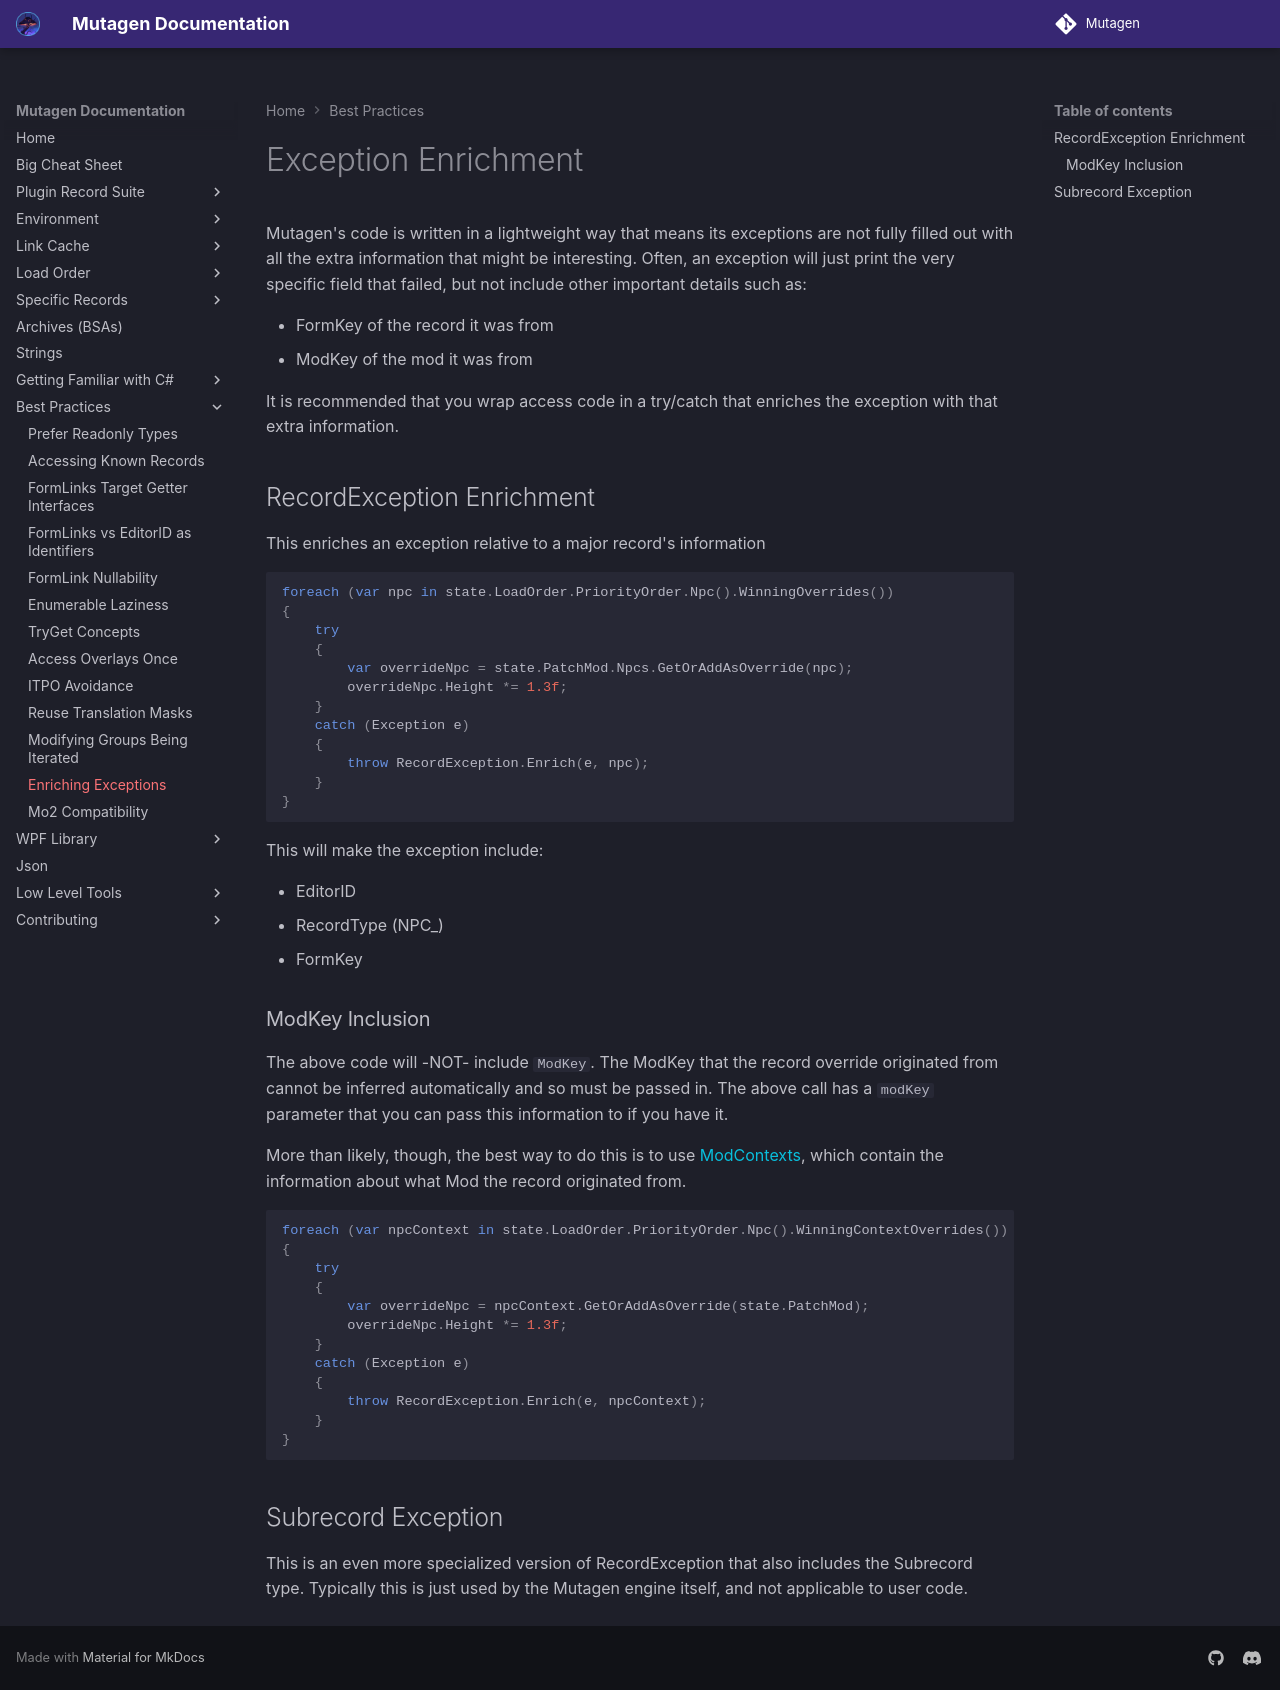

repository: Mutagen-Modding/Mutagen · page: best-practices/Enrich-Exceptions/index.html · generator: mkdocs

# Exception Enrichment

Mutagen's code is written in a lightweight way that means its exceptions are not fully filled out with all the extra information that might be interesting.   Often, an exception will just print the very specific field that failed, but not include other important details such as:

- FormKey of the record it was from
- ModKey of the mod it was from

It is recommended that you wrap access code in a try/catch that enriches the exception with that extra information. 

## RecordException Enrichment

This enriches an exception relative to a major record's information

```cs
foreach (var npc in state.LoadOrder.PriorityOrder.Npc().WinningOverrides())
{
    try
    {
        var overrideNpc = state.PatchMod.Npcs.GetOrAddAsOverride(npc);
        overrideNpc.Height *= 1.3f;
    }
    catch (Exception e)
    {
        throw RecordException.Enrich(e, npc);
    }
}
```

This will make the exception include:

- EditorID
- RecordType (NPC_)
- FormKey

### ModKey Inclusion
The above code will -NOT- include `ModKey`.  The ModKey that the record override originated from cannot be inferred automatically and so must be passed in.   The above call has a `modKey` parameter that you can pass this information to if you have it.

More than likely, though, the best way to do this is to use [ModContexts](../linkcache/ModContexts.md), which contain the information about what Mod the record originated from.
```cs
foreach (var npcContext in state.LoadOrder.PriorityOrder.Npc().WinningContextOverrides())
{
    try
    {
        var overrideNpc = npcContext.GetOrAddAsOverride(state.PatchMod);
        overrideNpc.Height *= 1.3f;
    }
    catch (Exception e)
    {
        throw RecordException.Enrich(e, npcContext);
    }
}
```

## Subrecord Exception

This is an even more specialized version of RecordException that also includes the Subrecord type.  Typically this is just used by the Mutagen engine itself, and not applicable to user code.
